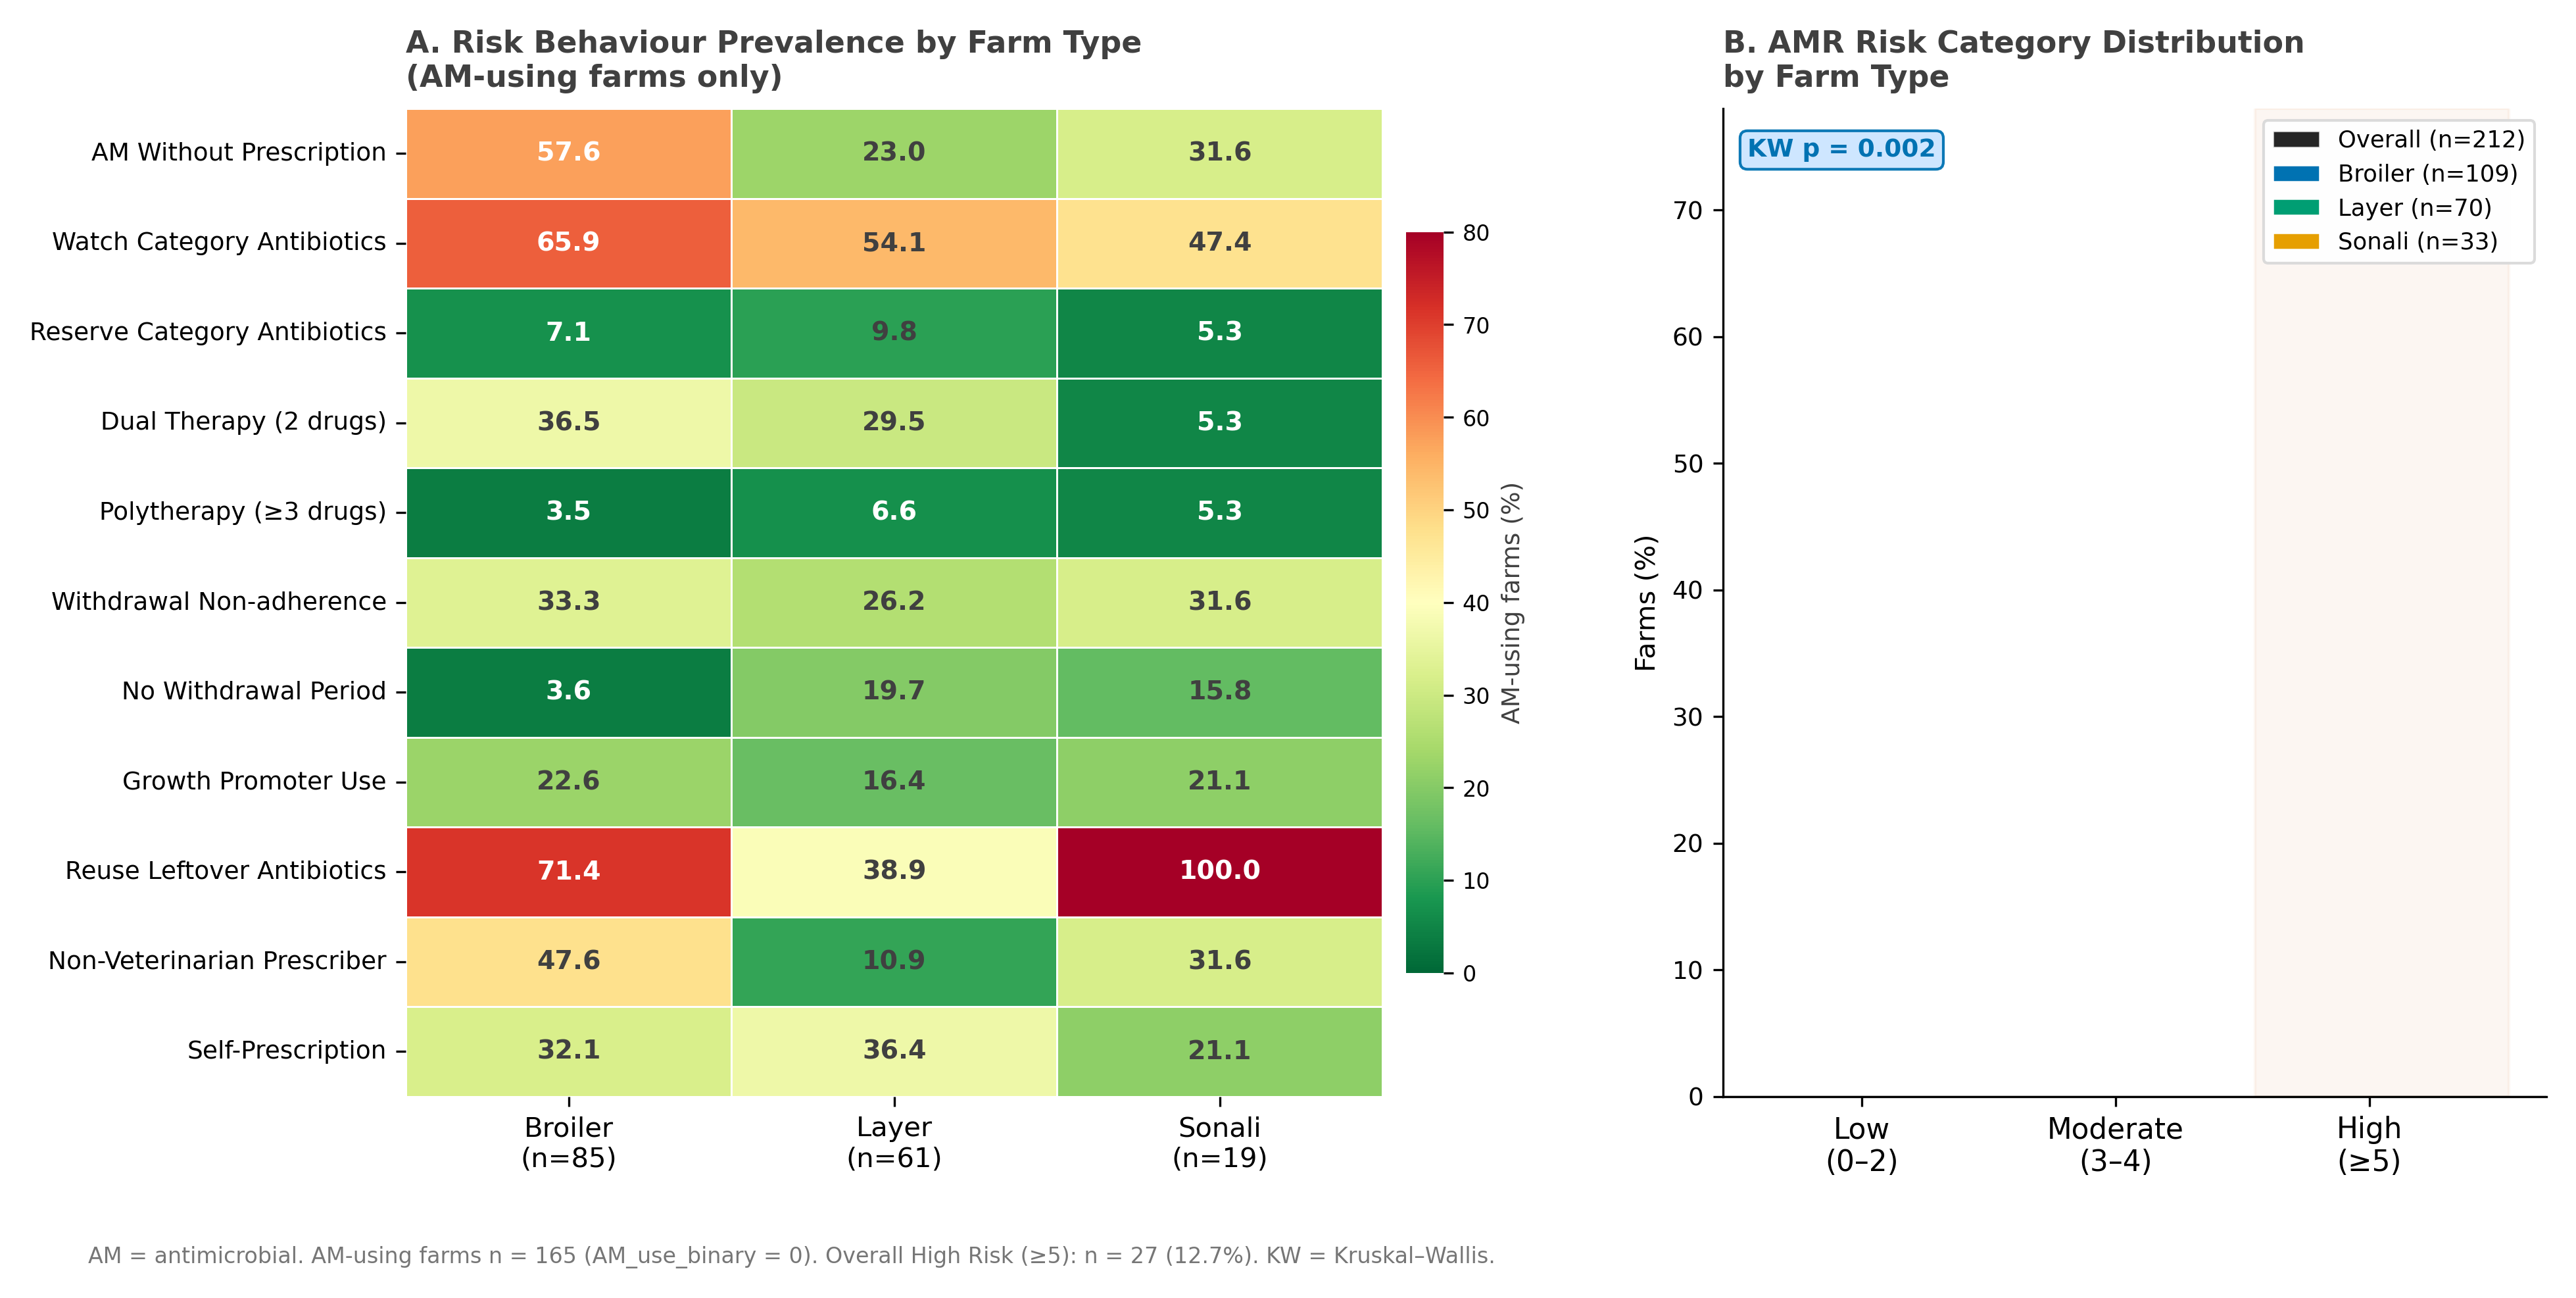

Generate this figure with Python:
"""
Figure 4 — AMR Risk Index: Item-Level Prevalence & Category Distribution
Preventive Veterinary Medicine (Elsevier) — journal-compliant output

Journal requirements applied:
  - No figure title on figure (caption only)
  - PNG, 300 dpi, 14×6.5 in = 4200×1950 px ✓
  - Wong (2011) colorblind-safe palette
  - Output: Figure_4.png

CAPTION (use in manuscript):
  Fig. 4. AMR Risk Index analysis by farm type. (A) Heatmap showing the prevalence of
  antimicrobial use (AMU) risk behaviours among antimicrobial-using farms (n = 165),
  stratified by farm type. Colour scale: red (RdYlGn_r) indicates high prevalence, green
  indicates low prevalence. (B) Distribution of AMR Risk Index categories (Low 0–2,
  Moderate 3–4, High ≥5) across all farms (n = 212) by farm type. Overall distribution:
  Low = 114 (53.8%), Moderate = 71 (33.5%), High = 27 (12.7%). KW = Kruskal–Wallis test
  across farm types (H = 12.45, df = 2, p = 0.002).
"""

import pandas as pd
import numpy as np
import matplotlib
matplotlib.use('Agg')
import matplotlib.pyplot as plt
import seaborn as sns
from scipy import stats
import warnings
warnings.filterwarnings('ignore')

EXCEL_FILE = 'CP_AMR_Master_File_V13.xlsx'
OUTPUT     = 'Figure_4.png'

# Wong (2011) colorblind-safe palette
COLORS = {
    'blue'       : '#0072B2',
    'sky_blue'   : '#56B4E9',
    'orange'     : '#E69F00',
    'vermillion' : '#D55E00',
    'green'      : '#009E73',
    'yellow'     : '#F0E442',
    'pink'       : '#CC79A7',
    'black'      : '#000000',
    'gray_dark'  : '#404040',
    'gray_mid'   : '#767676',
    'gray_light' : '#D9D9D9',
    # Farm type colors (colorblind-safe)
    'overall'    : '#000000',
    'broiler'    : '#0072B2',
    'layer'      : '#009E73',
    'sonali'     : '#E69F00',
}

plt.rcParams.update({
    'font.family'       : 'DejaVu Sans',
    'font.size'         : 10,
    'axes.spines.top'   : False,
    'axes.spines.right' : False,
    'axes.linewidth'    : 0.8,
    'savefig.dpi'       : 300,
    'savefig.bbox'      : 'tight',
    'savefig.pad_inches': 0.15,
})

# ── LOAD ──
df = pd.read_excel(EXCEL_FILE, sheet_name='1_Master_Data', header=1)
df = df.dropna(subset=['Unique_ID'])
for col in df.columns:
    df[col] = pd.to_numeric(df[col], errors='coerce')

N  = len(df)
AM = df[df['AM_use_binary'] == 0].copy()
BR = df[df['Farm_Type'] == 0]
LA = df[df['Farm_Type'] == 1]
SO = df[df['Farm_Type'] == 2]

def pct_any(data, col, codes):
    d = data[col].dropna()
    d = d[d != 99]
    return round(d.isin(codes).sum() / len(d) * 100, 1) if len(d) > 0 else 0.0

def cat_pct(subset, cat_val):
    valid = subset['AMR_Risk_Cat'].dropna()
    return (valid == cat_val).sum() / max(len(valid), 1) * 100

# ── PANEL A: Heatmap ──
HEATMAP_ITEMS = [
    ('AM_Without_Rx',        [0],    'AM Without Prescription'),
    ('AWaRE_Category',       [1],    'Watch Category Antibiotics'),
    ('AWaRE_Category',       [2],    'Reserve Category Antibiotics'),
    ('Number_of_AM',         [2],    'Dual Therapy (2 drugs)'),
    ('Number_of_AM',         [3],    'Polytherapy (≥3 drugs)'),
    ('Withdrawal_Practice',  [1],    'Withdrawal Non-adherence'),
    ('Withdrawal_Practice',  [2],    'No Withdrawal Period'),
    ('AM_Growth_Promoter',   [0],    'Growth Promoter Use'),
    ('Reuse_Leftover',       [0],    'Reuse Leftover Antibiotics'),
    ('Prescriber_of_AM',     [1],    'Non-Veterinarian Prescriber'),
    ('Prescriber_of_AM',     [2],    'Self-Prescription'),
]

hm_data = pd.DataFrame(
    [[pct_any(AM[AM['Farm_Type'] == ft], col, codes) for ft in [0, 1, 2]]
     for col, codes, _ in HEATMAP_ITEMS],
    index   = [lbl for _, _, lbl in HEATMAP_ITEMS],
    columns = [
        f'Broiler\n(n={len(AM[AM["Farm_Type"]==0])})',
        f'Layer\n(n={len(AM[AM["Farm_Type"]==1])})',
        f'Sonali\n(n={len(AM[AM["Farm_Type"]==2])})',
    ],
)

# ── PANEL B: Category distribution ──
cats     = ['Low\n(0–2)', 'Moderate\n(3–4)', 'High\n(≥5)']
cat_vals = ['Low', 'Moderate', 'High']
overall  = [cat_pct(df, v) for v in cat_vals]
broiler  = [cat_pct(BR, v) for v in cat_vals]
layer    = [cat_pct(LA, v) for v in cat_vals]
sonali   = [cat_pct(SO, v) for v in cat_vals]

# ── FIGURE ──
fig, axes = plt.subplots(
    1, 2, figsize=(14, 6.5),
    gridspec_kw={'width_ratios': [2, 1.4], 'wspace': 0.14},
)
ax_hm  = axes[0]
ax_bar = axes[1]

# Panel A: Heatmap (RdYlGn_r is perceptually uniform and accessible with pattern annotations)
cmap = sns.color_palette('RdYlGn_r', as_cmap=True)
hm = sns.heatmap(
    hm_data, ax=ax_hm, annot=True, fmt='.1f',
    cmap=cmap, vmin=0, vmax=80,
    linewidths=0.6, linecolor='white',
    annot_kws={'size': 9.5, 'weight': 'bold'},
    cbar_kws={'label': 'AM-using farms (%)', 'shrink': 0.75, 'pad': 0.02},
)

for text in ax_hm.texts:
    try:
        val = float(text.get_text())
        text.set_color('white' if (val > 55 or val < 8) else COLORS['gray_dark'])
    except ValueError:
        pass

cbar = hm.collections[0].colorbar
cbar.set_label('AM-using farms (%)', fontsize=9, color=COLORS['gray_dark'])
cbar.ax.tick_params(labelsize=8)

ax_hm.set_title('A. Risk Behaviour Prevalence by Farm Type\n(AM-using farms only)',
                loc='left', fontsize=11, fontweight='bold',
                color=COLORS['gray_dark'], pad=8)
ax_hm.tick_params(axis='y', rotation=0,  labelsize=9)
ax_hm.tick_params(axis='x', rotation=0,  labelsize=10)

# Panel B: Grouped bar
x   = np.arange(len(cats))
bw  = 0.20

ax_bar.bar(x - 0.30, overall, bw, label=f'Overall (n={N})',
           color=COLORS['overall'],  edgecolor='white', lw=0.6, alpha=0.85)
ax_bar.bar(x - 0.10, broiler, bw, label=f'Broiler (n={len(BR)})',
           color=COLORS['broiler'], edgecolor='white', lw=0.6)
ax_bar.bar(x + 0.10, layer,   bw, label=f'Layer (n={len(LA)})',
           color=COLORS['layer'],   edgecolor='white', lw=0.6)
ax_bar.bar(x + 0.30, sonali,  bw, label=f'Sonali (n={len(SO)})',
           color=COLORS['sonali'],  edgecolor='white', lw=0.6)

for i, (ov, br, la, so) in enumerate(zip(overall, broiler, layer, sonali)):
    for xpos, val in [(i-0.30, ov), (i-0.10, br), (i+0.10, la), (i+0.30, so)]:
        if val >= 4:
            ax_bar.text(xpos, val + 0.8, f'{val:.0f}%',
                        ha='center', fontsize=7.5, color=COLORS['gray_dark'], fontweight='bold')

# High risk zone shading
ax_bar.axvspan(1.55, 2.55, alpha=0.05, color=COLORS['vermillion'])

ax_bar.set_xticks(x); ax_bar.set_xticklabels(cats, fontsize=10.5)
ax_bar.set_ylabel('Farms (%)', fontsize=10)
ax_bar.set_ylim(0, 78); ax_bar.set_yticks(range(0, 71, 10))
ax_bar.tick_params(axis='y', labelsize=9)
ax_bar.axhline(y=0, color=COLORS['gray_dark'], lw=0.8)

_, p_kw = stats.kruskal(BR['AMR_Risk_Index'].dropna(),
                         LA['AMR_Risk_Index'].dropna(),
                         SO['AMR_Risk_Index'].dropna())
p_str = '= 0.002' if p_kw > 0.001 else '< 0.001'
ax_bar.text(0.03, 0.97, f'KW p {p_str}', transform=ax_bar.transAxes,
            fontsize=9, va='top', color=COLORS['blue'], fontweight='bold',
            bbox=dict(boxstyle='round,pad=0.3', facecolor='#CCE5FF',
                      edgecolor=COLORS['blue'], linewidth=1, alpha=0.95))

ax_bar.legend(loc='upper right', fontsize=8.5, framealpha=0.95,
              edgecolor=COLORS['gray_light'])
ax_bar.set_title('B. AMR Risk Category Distribution\nby Farm Type',
                 loc='left', fontsize=11, fontweight='bold',
                 color=COLORS['gray_dark'], pad=8)

fig.text(
    0.01, -0.02,
    f'AM = antimicrobial. AM-using farms n = {len(AM)} (AM_use_binary = 0). '
    f'Overall High Risk (≥5): n = 27 (12.7%). KW = Kruskal–Wallis.',
    fontsize=8, color=COLORS['gray_mid'],
)

plt.savefig(OUTPUT, dpi=300, format='png')
plt.close()
print(f'✓ Saved: {OUTPUT}')
